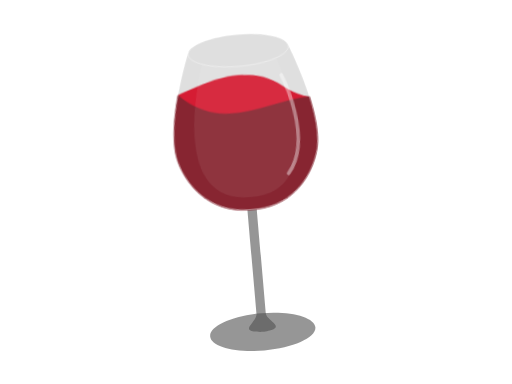
t = 0.00 s
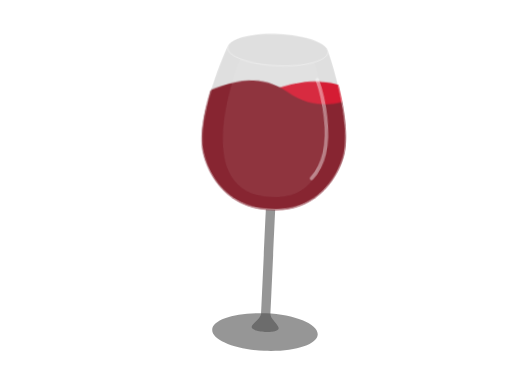
t = 0.25 s
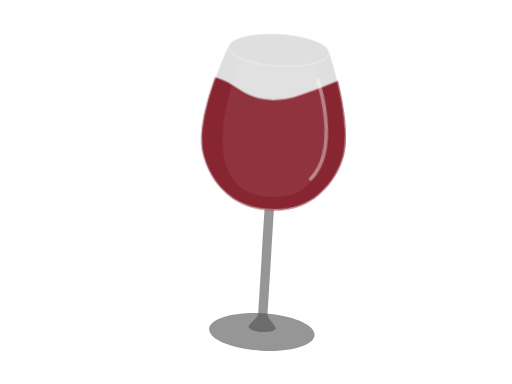
t = 0.45 s
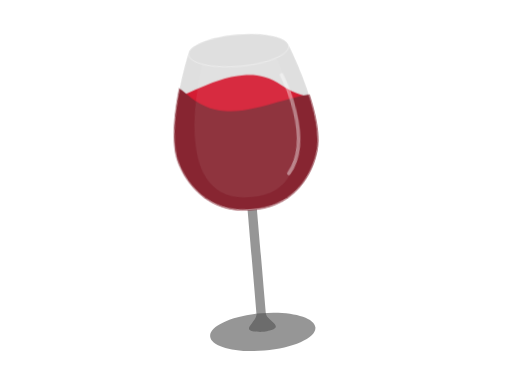
t = 0.68 s
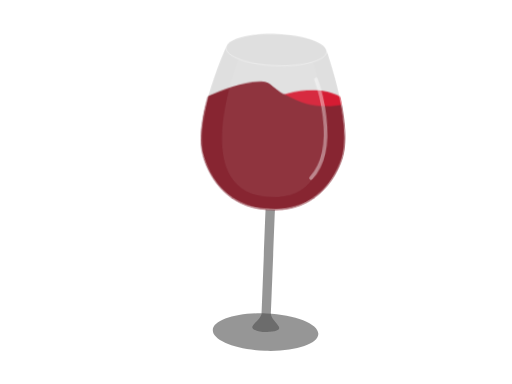
t = 0.92 s
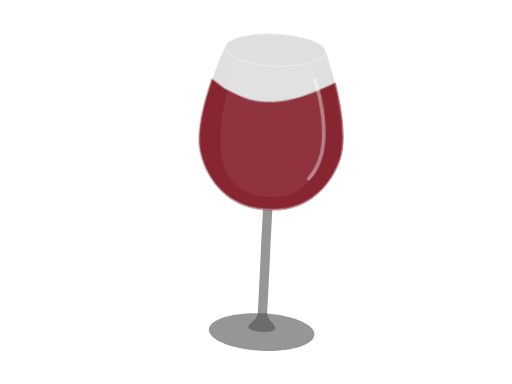
t = 1.13 s

The animated SVG that drew these frames (rendered in a browser with its animation timeline set to each time). Animation: 22 SMIL elements (animateTransform=22); one cycle of 1.37 s, repeats indefinitely.

<svg fill="none" height="100%" width="100%" viewBox="0 0 400 300" xmlns:xlink="http://www.w3.org/1999/xlink" xmlns="http://www.w3.org/2000/svg"><defs><clipPath id="i0"><rect height="1080" width="1920" y="0" x="0" /></clipPath><g id="i1"><g id="i2"><g><g transform="translate(628,0)"><animateTransform repeatCount="indefinite" type="translate" attributeName="transform" dur="1.367s" begin="0s" calcMode="spline" values="628 0; 833.998 0; 1427.925 0; 771 0" keyTimes="0; 0.250017; 0.999981; 1" keySplines="0 0 1 1; 0 0 1 1; 0.167 0.167 1 0.996" fill="freeze" /><g transform="translate(0,567)"><animateTransform repeatCount="indefinite" type="translate" attributeName="transform" dur="1.367s" begin="0s" calcMode="spline" values="0 567; 0 550.3; 0 543.372; 0 602.453; 0 521" keyTimes="0; 0.25; 0.5; 0.75; 1" keySplines="0 0 1 1; 0 0 1 1; 0 0 1 1; 0 0 1 1" fill="freeze" /><g transform="rotate(-3.4)"><animateTransform repeatCount="indefinite" type="rotate" attributeName="transform" dur="1.367s" begin="0s" calcMode="spline" values="-3.4; 3.4; -3.4; 3.4; -3.4" keyTimes="0; 0.25; 0.5; 0.75; 1" keySplines="0 0 1 1; 0 0 1 1; 0 0 1 1; 0 0 1 1" fill="freeze" /><g transform="scale(1,1) translate(-809,-221.5)"><g id="i3"><path stroke-miterlimit="10" stroke-width="1" stroke="#d0021b" d="M1127.688,0.5C1127.688,0.5,1127.688,0.5,1127.688,0.5Z" /></g><g id="i4" transform="matrix(1,0,0,1,808.822,221.238)"><path fill="#d0021b" d="M723.135,-220.738C645.333,-220.73,567.523,-161.39,489.721,-161.39C461.245,-161.39,432.761,-169.343,404.285,-191.064C375.807,-212.787,347.344,-220.738,318.865,-220.738C318.865,-220.738,318.865,-220.238,318.865,-220.238C318.865,-220.238,318.858,-220.238,318.858,-220.238C318.858,-220.238,318.865,-220.738,318.865,-220.738C318.865,-220.738,305.146,-221.036,305.146,-221.036C226.892,-219.319,134.27,-158.96,85.435,-161.39C50.976,-163.105,24.399,-172.239,-4.077,-193.96C-32.555,-215.683,-56.942,-220.738,-85.42,-220.738C-85.42,-220.738,-85.42,-220.238,-85.42,-220.238C-85.42,-220.238,-85.428,-220.238,-85.428,-220.238C-85.428,-220.238,-85.42,-220.738,-85.42,-220.738C-85.42,-220.738,-85.436,-220.738,-85.436,-220.738C-163.239,-220.73,-236.137,-164.755,-313.939,-164.755C-342.414,-164.755,-380.427,-176.622,-401.686,-194.007C-438.257,-223.913,-461.227,-220.738,-489.706,-220.738C-489.706,-220.738,-489.706,-220.238,-489.706,-220.238C-489.706,-220.238,-489.714,-220.238,-489.714,-220.238C-489.714,-220.238,-489.706,-220.738,-489.706,-220.738C-489.706,-220.738,-489.722,-220.738,-489.722,-220.738C-578.676,-220.456,-656.752,-162.485,-723.136,-161.39C-751.608,-160.921,-788.327,-171.634,-816.803,-193.355C-816.803,-193.355,-859.988,-181.553,-859.988,-181.553C-859.988,-181.553,-808.572,191.068,-808.572,191.068C-780.088,212.794,-751.62,220.741,-723.136,220.741C-645.334,220.741,-567.524,161.39,-489.722,161.394C-461.246,161.396,-432.762,169.347,-404.286,191.068C-375.803,212.794,-347.335,220.741,-318.851,220.741C-241.048,220.741,-163.239,161.39,-85.436,161.394C-56.961,161.396,-28.476,169.347,-0.001,191.068C28.483,212.794,56.951,220.741,85.435,220.741C163.238,220.741,241.047,161.39,318.849,161.394C347.325,161.396,375.81,169.347,404.285,191.068C432.769,212.794,461.237,220.741,489.72,220.741C567.523,220.741,645.332,161.389,723.135,161.394C751.611,161.396,780.095,169.347,808.571,191.068C808.571,134.371,808.572,-134.368,808.571,-191.064C780.087,-212.791,751.618,-220.741,723.135,-220.738Z" /></g><g id="i5"><path stroke-miterlimit="10" stroke-width="1" stroke="#d0021b" d="M723.402,0.5C723.402,0.5,723.402,0.5,723.402,0.5Z" /></g><g id="i6"><path stroke-miterlimit="10" stroke-width="1" stroke="#d0021b" d="M319.116,0.5C319.116,0.5,319.116,0.5,319.116,0.5Z" /></g></g></g></g></g></g></g><g id="i7"><g><g transform="translate(1586,0)"><animateTransform repeatCount="indefinite" type="translate" attributeName="transform" dur="1.367s" begin="0s" calcMode="spline" values="1586 0; 801 0; 771 0" keyTimes="0; 0.999981; 1" keySplines="0 0 1 1; 0.167 0.167 1 0.911" fill="freeze" /><g transform="translate(0,636)"><animateTransform repeatCount="indefinite" type="translate" attributeName="transform" dur="1.367s" begin="0s" calcMode="spline" values="0 636; 0 505.312; 0 595.459; 0 543.637; 0 566" keyTimes="0; 0.25; 0.5; 0.75; 1" keySplines="0 0 1 1; 0 0 1 1; 0 0 1 1; 0 0 1 1" fill="freeze" /><g transform="rotate(5)"><animateTransform repeatCount="indefinite" type="rotate" attributeName="transform" dur="1.367s" begin="0s" calcMode="spline" values="5; -5; 5; -5; 5" keyTimes="0; 0.25; 0.5; 0.75; 1" keySplines="0 0 1 1; 0 0 1 1; 0 0 1 1; 0 0 1 1" fill="freeze" /><g transform="scale(1,1) translate(-809,-221.5)"><g id="i3"><path stroke-miterlimit="10" stroke-width="1" stroke="#d0021b" d="M1127.688,0.5C1127.688,0.5,1127.688,0.5,1127.688,0.5Z" /></g><g id="i4" transform="matrix(1,0,0,1,808.822,221.238)"><path fill="#790c19" d="M723.135,-220.738C645.333,-220.73,567.523,-161.39,489.721,-161.39C461.245,-161.39,432.761,-169.343,404.285,-191.064C375.807,-212.787,347.344,-220.738,318.865,-220.738C318.865,-220.738,318.865,-220.238,318.865,-220.238C318.865,-220.238,318.858,-220.238,318.858,-220.238C318.858,-220.238,318.865,-220.738,318.865,-220.738C318.865,-220.738,260.934,-215.489,260.934,-215.489C226.036,-217.752,150.144,-160.048,64.34,-161.552C27.121,-162.204,7.452,-169.016,-29.848,-190.199C-60.993,-207.887,-56.942,-220.738,-85.42,-220.738C-85.42,-220.738,-85.42,-220.238,-85.42,-220.238C-85.42,-220.238,-85.428,-220.238,-85.428,-220.238C-85.428,-220.238,-85.42,-220.738,-85.42,-220.738C-85.42,-220.738,-85.436,-220.738,-85.436,-220.738C-163.239,-220.73,-241.049,-161.39,-318.851,-161.39C-347.326,-161.39,-375.811,-169.343,-404.286,-191.064C-432.765,-212.787,-461.227,-220.738,-489.706,-220.738C-489.706,-220.738,-489.706,-220.238,-489.706,-220.238C-489.706,-220.238,-489.714,-220.238,-489.714,-220.238C-489.714,-220.238,-489.706,-220.738,-489.706,-220.738C-489.706,-220.738,-489.722,-220.738,-489.722,-220.738C-567.524,-220.73,-645.334,-161.39,-723.136,-161.39C-751.612,-161.39,-788.327,-171.634,-816.803,-193.355C-816.803,-193.355,-859.988,-181.553,-859.988,-181.553C-859.988,-181.553,-808.572,191.068,-808.572,191.068C-780.088,212.794,-751.62,220.741,-723.136,220.741C-645.334,220.741,-567.524,161.39,-489.722,161.394C-461.246,161.396,-432.762,169.347,-404.286,191.068C-375.803,212.794,-347.335,220.741,-318.851,220.741C-241.048,220.741,-163.239,161.39,-85.436,161.394C-56.961,161.396,-28.476,169.347,-0.001,191.068C28.483,212.794,56.951,220.741,85.435,220.741C163.238,220.741,241.047,161.39,318.849,161.394C347.325,161.396,375.81,169.347,404.285,191.068C432.769,212.794,461.237,220.741,489.72,220.741C567.523,220.741,645.332,161.389,723.135,161.394C751.611,161.396,780.095,169.347,808.571,191.068C808.571,134.371,808.572,-134.368,808.571,-191.064C780.087,-212.791,751.618,-220.741,723.135,-220.738Z" /></g><g id="i5"><path stroke-miterlimit="10" stroke-width="1" stroke="#d0021b" d="M723.402,0.5C723.402,0.5,723.402,0.5,723.402,0.5Z" /></g><g id="i6"><path stroke-miterlimit="10" stroke-width="1" stroke="#d0021b" d="M319.116,0.5C319.116,0.5,319.116,0.5,319.116,0.5Z" /></g></g></g></g></g></g></g><g id="i8"><g transform="translate(1554.885,242.795)"><animateTransform repeatCount="indefinite" type="translate" attributeName="transform" dur="1.367s" begin="0s" calcMode="spline" values="1554.885 242.795; 1554.885 242.795; 1554.885 242.795; 1554.885 242.795; 1554.885 242.795" keyTimes="0; 0.268292; 0.560975; 0.829269; 1" keySplines="0 0 1 1; 0 0 1 1; 0 0 1 1; 0 0 1 1" fill="freeze" /><g transform="scale(1,1) translate(-46.442,-99.057)"><g id="i5" transform="matrix(1,0,0,1,46.442,46.443)"><path fill="#d0021b" d="M0,46.192C0,46.192,0,46.192,0,46.192C-25.512,46.192,-46.192,25.512,-46.192,0.001C-46.192,-25.511,-25.512,-46.192,0,-46.192C25.511,-46.192,46.192,-25.511,46.192,0.001C46.192,25.512,25.511,46.192,0,46.192Z" /></g><g id="i6" transform="matrix(1,0,0,1,46.442,151.672)"><path fill="#790c19" d="M0,46.192C0,46.192,0,46.192,0,46.192C-25.512,46.192,-46.192,25.511,-46.192,0C-46.192,-25.512,-25.512,-46.192,0,-46.192C25.511,-46.192,46.192,-25.512,46.192,0C46.192,25.511,25.511,46.192,0,46.192Z" /></g></g></g></g></g><filter id="i9"><feColorMatrix values="0 0 0 0 1 0 0 0 0 1 0 0 0 0 1 0 0 0 1 0" type="matrix" /></filter><mask height="20000" width="20000" y="-10000" x="-10000" maskContentUnits="userSpaceOnUse" maskUnits="userSpaceOnUse" style="mask-type: alpha" mask-type="alpha" id="i10"><g transform="matrix(2.817,0,0,2.817,-563.38,-377.465)"><g filter="url(#i9)" transform="matrix(0.355,0,0,0.355,200,134)"><g id="i11"><g><g transform="translate(-0.754,0)"><animateTransform repeatCount="indefinite" type="translate" attributeName="transform" dur="1.367s" begin="0s" calcMode="spline" values="-0.754 0; 33.246 0; -0.754 0; 33.246 0; -0.754 0; -0.754 0" keyTimes="0; 0.243902; 0.487805; 0.731707; 0.97561; 1" keySplines="0.333 0 0.667 1; 0.333 0 0.667 1; 0.333 0 0.667 1; 0.333 0 0.667 1; 0 0 1 1" fill="freeze" /><g transform="translate(0,173.522)"><g transform="rotate(-5)"><animateTransform repeatCount="indefinite" type="rotate" attributeName="transform" dur="1.367s" begin="0s" calcMode="spline" values="-5; 5; -5; 5; -5; -5" keyTimes="0; 0.268293; 0.512195; 0.756097; 0.97561; 1" keySplines="0.333 0 0.667 1; 0.333 0 0.667 1; 0.333 0 0.667 1; 0.333 0 0.833 1; 0 0 1 1" fill="freeze" /><g transform="scale(1,1) translate(-175.231,-477.398)"><g transform="matrix(1,0,0,1,-4.75,-4.75)" id="i12"><g id="i6" transform="matrix(1,0,0,1,179.981,198.348)"><path stroke-miterlimit="10" stroke-width="2" stroke="#505050" fill="#505050" d="M110.006,-162.322C110.006,-162.322,109.981,-162.322,109.981,-162.322C103.486,-179.795,56.723,-193.348,-0.011,-193.348C-56.727,-193.348,-103.481,-179.803,-109.998,-162.338C-109.998,-162.338,-110.006,-162.338,-110.006,-162.338C-110.006,-162.338,-174.981,-4.078,-153.298,75.043C-138.606,128.653,-93.286,190.764,-9.936,193.202C-6.807,193.286,-3.603,193.321,-0.344,193.302C-0.344,193.302,-0.344,193.318,-0.344,193.318C3.156,193.348,6.586,193.308,9.936,193.219C93.286,190.78,138.607,128.669,153.298,75.058C174.982,-4.063,110.006,-162.322,110.006,-162.322Z" /></g></g></g></g></g></g></g></g></g></g></mask></defs><g transform="matrix(0.5,0,0,0.5,0,0)" visibility="hidden" id="i13"><rect y="0" x="0" fill="#ffffff" height="600" width="800" /></g><g transform="matrix(0.355,0,0,0.355,200,134)" id="i14"><g id="i11"><g><g transform="translate(-0.754,0)"><animateTransform repeatCount="indefinite" type="translate" attributeName="transform" dur="1.367s" begin="0s" calcMode="spline" values="-0.754 0; 33.246 0; -0.754 0; 33.246 0; -0.754 0; -0.754 0" keyTimes="0; 0.243902; 0.487805; 0.731707; 0.97561; 1" keySplines="0.333 0 0.667 1; 0.333 0 0.667 1; 0.333 0 0.667 1; 0.333 0 0.667 1; 0 0 1 1" fill="freeze" /><g transform="translate(0,173.522)"><g transform="rotate(-5)"><animateTransform repeatCount="indefinite" type="rotate" attributeName="transform" dur="1.367s" begin="0s" calcMode="spline" values="-5; 5; -5; 5; -5; -5" keyTimes="0; 0.268293; 0.512195; 0.756097; 0.97561; 1" keySplines="0.333 0 0.667 1; 0.333 0 0.667 1; 0.333 0 0.667 1; 0.333 0 0.833 1; 0 0 1 1" fill="freeze" /><g transform="scale(1,1) translate(-175.231,-477.398)"><g id="i4" transform="matrix(1,0,0,1,175.22,657.372)"><path fill="#505050" fill-opacity="0.6" d="M116.208,0C116.208,22.74,64.18,41.174,0.001,41.174C-64.179,41.174,-116.208,22.74,-116.208,0C-116.208,-22.74,-64.179,-41.174,0.001,-41.174C64.18,-41.174,116.208,-22.74,116.208,0Z" /></g><g id="i5" transform="matrix(1,0,0,1,175.22,522.094)"><path fill="#505050" fill-opacity="0.6" d="M0.001,-135.178C-3.499,-135.148,-6.931,-135.188,-10.28,-135.278C-10.28,-135.278,-10.28,94.301,-10.28,94.301C-10.28,94.301,-10.021,99.309,-14.74,105.376C-26.74,120.804,-38.872,126.738,-19.751,132.936C-19.751,132.936,-7.65,135.278,-0.134,135.278C7.383,135.278,19.751,132.936,19.751,132.936C38.872,126.738,26.739,120.804,14.739,105.376C10.021,99.309,10.28,94.301,10.28,94.301C10.28,94.301,10.28,-135.278,10.28,-135.278C6.931,-135.188,3.501,-135.148,0.001,-135.178Z" /></g><g id="i6" transform="matrix(1,0,0,1,175.231,193.598)"><path fill="#505050" fill-opacity="0.2" d="M110.006,-162.322C110.006,-162.322,109.981,-162.322,109.981,-162.322C103.486,-179.795,56.723,-193.348,-0.011,-193.348C-56.727,-193.348,-103.481,-179.803,-109.998,-162.338C-109.998,-162.338,-110.006,-162.338,-110.006,-162.338C-110.006,-162.338,-174.981,-4.078,-153.298,75.043C-138.606,128.653,-93.286,190.764,-9.936,193.202C-6.807,193.286,-3.603,193.321,-0.344,193.302C-0.344,193.302,-0.344,193.318,-0.344,193.318C3.156,193.348,6.586,193.308,9.936,193.219C93.286,190.78,138.607,128.669,153.298,75.058C174.982,-4.063,110.006,-162.322,110.006,-162.322Z" /></g></g></g></g></g></g></g></g><g mask="url(#i10)" transform="matrix(0.355,0,0,0.355,200,134)" id="i14"><g transform="matrix(1,0,0,1,-960,-540)" id="i15"><g clip-path="url(#i0)"><g><g><g transform="translate(628,0)"><animateTransform repeatCount="indefinite" type="translate" attributeName="transform" dur="1.367s" begin="0s" calcMode="spline" values="628 0; 833.998 0; 1427.925 0; 771 0" keyTimes="0; 0.250017; 0.999981; 1" keySplines="0 0 1 1; 0 0 1 1; 0.167 0.167 1 0.996" fill="freeze" /><g transform="translate(0,567)"><animateTransform repeatCount="indefinite" type="translate" attributeName="transform" dur="1.367s" begin="0s" calcMode="spline" values="0 567; 0 550.3; 0 543.372; 0 602.453; 0 521" keyTimes="0; 0.25; 0.5; 0.75; 1" keySplines="0 0 1 1; 0 0 1 1; 0 0 1 1; 0 0 1 1" fill="freeze" /><g transform="rotate(-3.4)"><animateTransform repeatCount="indefinite" type="rotate" attributeName="transform" dur="1.367s" begin="0s" calcMode="spline" values="-3.4; 3.4; -3.4; 3.4; -3.4" keyTimes="0; 0.25; 0.5; 0.75; 1" keySplines="0 0 1 1; 0 0 1 1; 0 0 1 1; 0 0 1 1" fill="freeze" /><g transform="scale(1,1) translate(-809,-221.5)"><g><path stroke-miterlimit="10" stroke-width="1" stroke="#d0021b" d="M1127.688,0.5C1127.688,0.5,1127.688,0.5,1127.688,0.5Z" /></g><g transform="matrix(1,0,0,1,808.822,221.238)"><path fill="#d0021b" d="M723.135,-220.738C645.333,-220.73,567.523,-161.39,489.721,-161.39C461.245,-161.39,432.761,-169.343,404.285,-191.064C375.807,-212.787,347.344,-220.738,318.865,-220.738C318.865,-220.738,318.865,-220.238,318.865,-220.238C318.865,-220.238,318.858,-220.238,318.858,-220.238C318.858,-220.238,318.865,-220.738,318.865,-220.738C318.865,-220.738,305.146,-221.036,305.146,-221.036C226.892,-219.319,134.27,-158.96,85.435,-161.39C50.976,-163.105,24.399,-172.239,-4.077,-193.96C-32.555,-215.683,-56.942,-220.738,-85.42,-220.738C-85.42,-220.738,-85.42,-220.238,-85.42,-220.238C-85.42,-220.238,-85.428,-220.238,-85.428,-220.238C-85.428,-220.238,-85.42,-220.738,-85.42,-220.738C-85.42,-220.738,-85.436,-220.738,-85.436,-220.738C-163.239,-220.73,-236.137,-164.755,-313.939,-164.755C-342.414,-164.755,-380.427,-176.622,-401.686,-194.007C-438.257,-223.913,-461.227,-220.738,-489.706,-220.738C-489.706,-220.738,-489.706,-220.238,-489.706,-220.238C-489.706,-220.238,-489.714,-220.238,-489.714,-220.238C-489.714,-220.238,-489.706,-220.738,-489.706,-220.738C-489.706,-220.738,-489.722,-220.738,-489.722,-220.738C-578.676,-220.456,-656.752,-162.485,-723.136,-161.39C-751.608,-160.921,-788.327,-171.634,-816.803,-193.355C-816.803,-193.355,-859.988,-181.553,-859.988,-181.553C-859.988,-181.553,-808.572,191.068,-808.572,191.068C-780.088,212.794,-751.62,220.741,-723.136,220.741C-645.334,220.741,-567.524,161.39,-489.722,161.394C-461.246,161.396,-432.762,169.347,-404.286,191.068C-375.803,212.794,-347.335,220.741,-318.851,220.741C-241.048,220.741,-163.239,161.39,-85.436,161.394C-56.961,161.396,-28.476,169.347,-0.001,191.068C28.483,212.794,56.951,220.741,85.435,220.741C163.238,220.741,241.047,161.39,318.849,161.394C347.325,161.396,375.81,169.347,404.285,191.068C432.769,212.794,461.237,220.741,489.72,220.741C567.523,220.741,645.332,161.389,723.135,161.394C751.611,161.396,780.095,169.347,808.571,191.068C808.571,134.371,808.572,-134.368,808.571,-191.064C780.087,-212.791,751.618,-220.741,723.135,-220.738Z" /></g><g><path stroke-miterlimit="10" stroke-width="1" stroke="#d0021b" d="M723.402,0.5C723.402,0.5,723.402,0.5,723.402,0.5Z" /></g><g><path stroke-miterlimit="10" stroke-width="1" stroke="#d0021b" d="M319.116,0.5C319.116,0.5,319.116,0.5,319.116,0.5Z" /></g></g></g></g></g></g></g><g><g><g transform="translate(1586,0)"><animateTransform repeatCount="indefinite" type="translate" attributeName="transform" dur="1.367s" begin="0s" calcMode="spline" values="1586 0; 801 0; 771 0" keyTimes="0; 0.999981; 1" keySplines="0 0 1 1; 0.167 0.167 1 0.911" fill="freeze" /><g transform="translate(0,636)"><animateTransform repeatCount="indefinite" type="translate" attributeName="transform" dur="1.367s" begin="0s" calcMode="spline" values="0 636; 0 505.312; 0 595.459; 0 543.637; 0 566" keyTimes="0; 0.25; 0.5; 0.75; 1" keySplines="0 0 1 1; 0 0 1 1; 0 0 1 1; 0 0 1 1" fill="freeze" /><g transform="rotate(5)"><animateTransform repeatCount="indefinite" type="rotate" attributeName="transform" dur="1.367s" begin="0s" calcMode="spline" values="5; -5; 5; -5; 5" keyTimes="0; 0.25; 0.5; 0.75; 1" keySplines="0 0 1 1; 0 0 1 1; 0 0 1 1; 0 0 1 1" fill="freeze" /><g transform="scale(1,1) translate(-809,-221.5)"><g><path stroke-miterlimit="10" stroke-width="1" stroke="#d0021b" d="M1127.688,0.5C1127.688,0.5,1127.688,0.5,1127.688,0.5Z" /></g><g transform="matrix(1,0,0,1,808.822,221.238)"><path fill="#790c19" d="M723.135,-220.738C645.333,-220.73,567.523,-161.39,489.721,-161.39C461.245,-161.39,432.761,-169.343,404.285,-191.064C375.807,-212.787,347.344,-220.738,318.865,-220.738C318.865,-220.738,318.865,-220.238,318.865,-220.238C318.865,-220.238,318.858,-220.238,318.858,-220.238C318.858,-220.238,318.865,-220.738,318.865,-220.738C318.865,-220.738,260.934,-215.489,260.934,-215.489C226.036,-217.752,150.144,-160.048,64.34,-161.552C27.121,-162.204,7.452,-169.016,-29.848,-190.199C-60.993,-207.887,-56.942,-220.738,-85.42,-220.738C-85.42,-220.738,-85.42,-220.238,-85.42,-220.238C-85.42,-220.238,-85.428,-220.238,-85.428,-220.238C-85.428,-220.238,-85.42,-220.738,-85.42,-220.738C-85.42,-220.738,-85.436,-220.738,-85.436,-220.738C-163.239,-220.73,-241.049,-161.39,-318.851,-161.39C-347.326,-161.39,-375.811,-169.343,-404.286,-191.064C-432.765,-212.787,-461.227,-220.738,-489.706,-220.738C-489.706,-220.738,-489.706,-220.238,-489.706,-220.238C-489.706,-220.238,-489.714,-220.238,-489.714,-220.238C-489.714,-220.238,-489.706,-220.738,-489.706,-220.738C-489.706,-220.738,-489.722,-220.738,-489.722,-220.738C-567.524,-220.73,-645.334,-161.39,-723.136,-161.39C-751.612,-161.39,-788.327,-171.634,-816.803,-193.355C-816.803,-193.355,-859.988,-181.553,-859.988,-181.553C-859.988,-181.553,-808.572,191.068,-808.572,191.068C-780.088,212.794,-751.62,220.741,-723.136,220.741C-645.334,220.741,-567.524,161.39,-489.722,161.394C-461.246,161.396,-432.762,169.347,-404.286,191.068C-375.803,212.794,-347.335,220.741,-318.851,220.741C-241.048,220.741,-163.239,161.39,-85.436,161.394C-56.961,161.396,-28.476,169.347,-0.001,191.068C28.483,212.794,56.951,220.741,85.435,220.741C163.238,220.741,241.047,161.39,318.849,161.394C347.325,161.396,375.81,169.347,404.285,191.068C432.769,212.794,461.237,220.741,489.72,220.741C567.523,220.741,645.332,161.389,723.135,161.394C751.611,161.396,780.095,169.347,808.571,191.068C808.571,134.371,808.572,-134.368,808.571,-191.064C780.087,-212.791,751.618,-220.741,723.135,-220.738Z" /></g><g><path stroke-miterlimit="10" stroke-width="1" stroke="#d0021b" d="M723.402,0.5C723.402,0.5,723.402,0.5,723.402,0.5Z" /></g><g><path stroke-miterlimit="10" stroke-width="1" stroke="#d0021b" d="M319.116,0.5C319.116,0.5,319.116,0.5,319.116,0.5Z" /></g></g></g></g></g></g></g><g><g transform="translate(1554.885,242.795)"><animateTransform repeatCount="indefinite" type="translate" attributeName="transform" dur="1.367s" begin="0s" calcMode="spline" values="1554.885 242.795; 1554.885 242.795; 1554.885 242.795; 1554.885 242.795; 1554.885 242.795" keyTimes="0; 0.268292; 0.560975; 0.829269; 1" keySplines="0 0 1 1; 0 0 1 1; 0 0 1 1; 0 0 1 1" fill="freeze" /><g transform="scale(1,1) translate(-46.442,-99.057)"><g transform="matrix(1,0,0,1,46.442,46.443)"><path fill="#d0021b" d="M0,46.192C0,46.192,0,46.192,0,46.192C-25.512,46.192,-46.192,25.512,-46.192,0.001C-46.192,-25.511,-25.512,-46.192,0,-46.192C25.511,-46.192,46.192,-25.511,46.192,0.001C46.192,25.512,25.511,46.192,0,46.192Z" /></g><g transform="matrix(1,0,0,1,46.442,151.672)"><path fill="#790c19" d="M0,46.192C0,46.192,0,46.192,0,46.192C-25.512,46.192,-46.192,25.511,-46.192,0C-46.192,-25.512,-25.512,-46.192,0,-46.192C25.511,-46.192,46.192,-25.512,46.192,0C46.192,25.511,25.511,46.192,0,46.192Z" /></g></g></g></g></g></g></g><g display="none" transform="matrix(0.355,0,0,0.355,200,134)" id="i14"><g id="i11"><g><g transform="translate(-0.754,0)"><animateTransform repeatCount="indefinite" type="translate" attributeName="transform" dur="1.367s" begin="0s" calcMode="spline" values="-0.754 0; 33.246 0; -0.754 0; 33.246 0; -0.754 0; -0.754 0" keyTimes="0; 0.243902; 0.487805; 0.731707; 0.97561; 1" keySplines="0.333 0 0.667 1; 0.333 0 0.667 1; 0.333 0 0.667 1; 0.333 0 0.667 1; 0 0 1 1" fill="freeze" /><g transform="translate(0,173.522)"><g transform="rotate(-5)"><animateTransform repeatCount="indefinite" type="rotate" attributeName="transform" dur="1.367s" begin="0s" calcMode="spline" values="-5; 5; -5; 5; -5; -5" keyTimes="0; 0.268293; 0.512195; 0.756097; 0.97561; 1" keySplines="0.333 0 0.667 1; 0.333 0 0.667 1; 0.333 0 0.667 1; 0.333 0 0.833 1; 0 0 1 1" fill="freeze" /><g transform="scale(1,1) translate(-175.231,-477.398)"><g transform="matrix(1,0,0,1,-4.75,-4.75)" id="i12"><g id="i6" transform="matrix(1,0,0,1,179.981,198.348)"><path stroke-miterlimit="10" stroke-width="2" stroke="#505050" fill="#505050" d="M110.006,-162.322C110.006,-162.322,109.981,-162.322,109.981,-162.322C103.486,-179.795,56.723,-193.348,-0.011,-193.348C-56.727,-193.348,-103.481,-179.803,-109.998,-162.338C-109.998,-162.338,-110.006,-162.338,-110.006,-162.338C-110.006,-162.338,-174.981,-4.078,-153.298,75.043C-138.606,128.653,-93.286,190.764,-9.936,193.202C-6.807,193.286,-3.603,193.321,-0.344,193.302C-0.344,193.302,-0.344,193.318,-0.344,193.318C3.156,193.348,6.586,193.308,9.936,193.219C93.286,190.78,138.607,128.669,153.298,75.058C174.982,-4.063,110.006,-162.322,110.006,-162.322Z" /></g></g></g></g></g></g></g></g></g><g transform="matrix(0.355,0,0,0.355,200,134)" id="i14"><g id="i11"><g><g transform="translate(-0.754,0)"><animateTransform repeatCount="indefinite" type="translate" attributeName="transform" dur="1.367s" begin="0s" calcMode="spline" values="-0.754 0; 33.246 0; -0.754 0; 33.246 0; -0.754 0; -0.754 0" keyTimes="0; 0.243902; 0.487805; 0.731707; 0.97561; 1" keySplines="0.333 0 0.667 1; 0.333 0 0.667 1; 0.333 0 0.667 1; 0.333 0 0.667 1; 0 0 1 1" fill="freeze" /><g transform="translate(0,173.522)"><g transform="rotate(-5)"><animateTransform repeatCount="indefinite" type="rotate" attributeName="transform" dur="1.367s" begin="0s" calcMode="spline" values="-5; 5; -5; 5; -5; -5" keyTimes="0; 0.268293; 0.512195; 0.756097; 0.97561; 1" keySplines="0.333 0 0.667 1; 0.333 0 0.667 1; 0.333 0 0.667 1; 0.333 0 0.833 1; 0 0 1 1" fill="freeze" /><g transform="scale(1,1) translate(-175.231,-477.398)"><g transform="matrix(1,0,0,1,-11.534,-4.75)" id="i16"><g id="i17" transform="matrix(1,0,0,1,186.755,198.347)"><path fill="#ffffff" fill-opacity="0.1" fill-rule="evenodd" d="M110.015,-162.321C110.015,-162.321,109.995,-162.321,109.995,-162.321C103.495,-179.79,56.734,-193.35,-0.005,-193.35C-56.715,-193.35,-103.465,-179.801,-109.985,-162.341C-109.985,-162.341,-109.995,-162.341,-109.995,-162.341C-109.995,-162.341,-174.976,-4.08,-153.285,75.039C-138.595,128.659,-93.276,190.77,-9.926,193.199C-6.795,193.289,-3.596,193.32,-0.335,193.299C-0.335,193.299,-0.335,193.32,-0.335,193.32C3.165,193.35,6.595,193.31,9.944,193.22C93.295,190.779,138.614,128.669,153.305,75.059C174.995,-4.06,110.015,-162.321,110.015,-162.321ZM-0.005,166.049C-186.505,166.829,-85.276,-123.66,-81.505,-134.31C-61.266,-127.33,-32.245,-122.951,-0.005,-122.951C32.234,-122.951,61.265,-127.33,81.505,-134.31C85.274,-123.66,186.505,166.829,-0.005,166.049Z" /></g><g id="i3" transform="matrix(1,0,0,1,186.766,198.349)"><path stroke-miterlimit="10" stroke-width="2" stroke-opacity="0.41" stroke="#ffffff" d="M110.006,-162.322C110.006,-162.322,109.98,-162.322,109.98,-162.322C103.485,-179.795,56.722,-193.348,-0.012,-193.348C-56.728,-193.348,-103.481,-179.803,-109.998,-162.338C-109.998,-162.338,-110.007,-162.338,-110.007,-162.338C-110.007,-162.338,-174.981,-4.078,-153.298,75.043C-138.606,128.653,-93.286,190.764,-9.936,193.202C-6.807,193.286,-3.604,193.321,-0.345,193.302C-0.345,193.302,-0.345,193.318,-0.345,193.318C3.155,193.348,6.586,193.308,9.936,193.219C93.286,190.78,138.607,128.669,153.298,75.058C174.982,-4.063,110.006,-162.322,110.006,-162.322Z" /></g><g id="i4" transform="matrix(1,0,0,1,186.755,214.607)"><path fill="#ffffff" fill-opacity="0.16" d="M-0.005,149.789C-186.505,150.569,-85.276,-139.92,-81.505,-150.57C-61.266,-143.59,-32.245,-139.21,-0.005,-139.21C32.234,-139.21,61.265,-143.59,81.505,-150.57C85.274,-139.92,186.505,150.569,-0.005,149.789Z" /></g><g id="i5" transform="matrix(1,0,0,1,186.754,40.198)"><path stroke-miterlimit="10" stroke-width="2" stroke-opacity="0.4" stroke="#ffffff" d="M110.769,0C110.769,19.439,61.176,35.198,0,35.198C-61.176,35.198,-110.769,19.439,-110.769,0C-110.769,-19.439,-61.176,-35.198,0,-35.198C61.176,-35.198,110.769,-19.439,110.769,0Z" /></g><g id="i6" transform="matrix(1,0,0,1,305.003,211.099)"><path stroke-miterlimit="10" stroke-linecap="round" stroke-width="8" stroke-opacity="0.41" stroke="#ffffff" d="M-28.351,-108.594C-28.351,-108.594,31.122,35.935,-31.121,108.594" /></g></g></g></g></g></g></g></g></g><g transform="matrix(0.355,0,0,0.355,200,134)" opacity="0" id="i14" /></svg>
